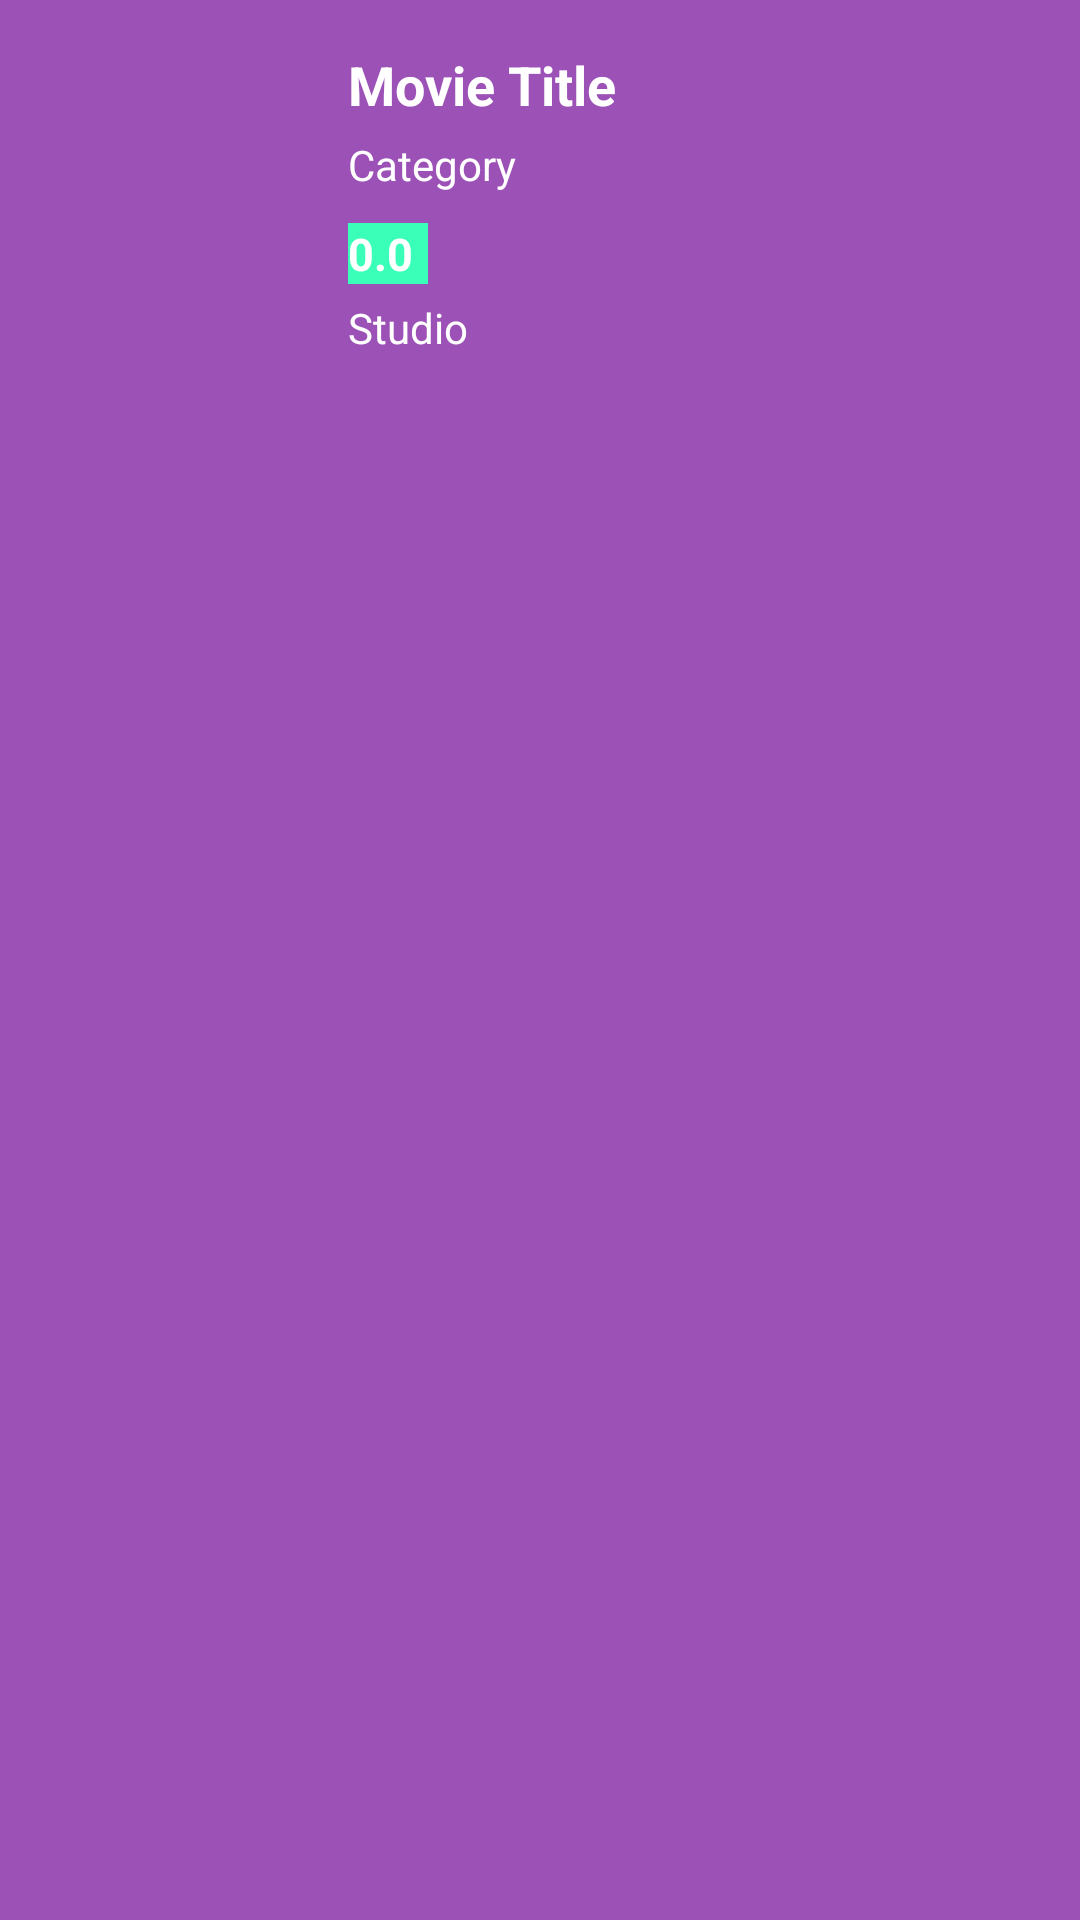

Layout XML and referenced resources for this Android screen:
<!-- AndroidManifest.xml: application theme AppTheme -->
<!-- res/layout/movie_row_item.xml -->
<?xml version="1.0" encoding="utf-8"?>
<LinearLayout
    xmlns:android="http://schemas.android.com/apk/res/android"
    android:orientation="horizontal"
    android:layout_width="match_parent"
    android:layout_height="150dp"
    android:layout_marginTop="5dp"
    android:padding="8dp"
    android:background="#9c51b6"
    android:id="@+id/container">


    <ImageView
        android:layout_width="100dp"
        android:layout_height="match_parent"
        android:background="@drawable/loading_shape"
        android:id="@+id/thumbnail"/>

    <LinearLayout
        android:layout_width="match_parent"
        android:layout_height="130dp"
        android:orientation="vertical"
        android:layout_margin="8dp">


        <TextView
            android:textColor="#fff"
            android:layout_width="wrap_content"
            android:layout_height="wrap_content"
            android:id="@+id/book_name"
            android:text="Movie Title"
            android:textStyle="bold"
            android:textSize="18sp"/>

        <TextView
            android:textColor="#fff"
            android:layout_marginTop="5dp"
            android:layout_width="wrap_content"
            android:layout_height="wrap_content"
            android:text="Category"
            android:id="@+id/categorie"/>


        <TextView
            android:layout_width="wrap_content"
            android:layout_height="wrap_content"
            android:id="@+id/rating"
            android:text="0.0"
            android:layout_marginTop="10dp"
            android:background=" #3affb9"
            android:textColor="#fff"
            android:textSize="15sp"
            android:textStyle="bold"
            android:drawableLeft="@drawable/ic_star_black_24dp"
            android:paddingRight="5dp"/>

        <TextView
            android:textColor="#fff"
            android:layout_width="wrap_content"
            android:layout_height="wrap_content"
            android:text="Studio"
            android:layout_marginTop="5dp"
            android:id="@+id/studio"/>



    </LinearLayout>


</LinearLayout>
<!-- resources referenced by this layout -->
<resources>

</resources>
